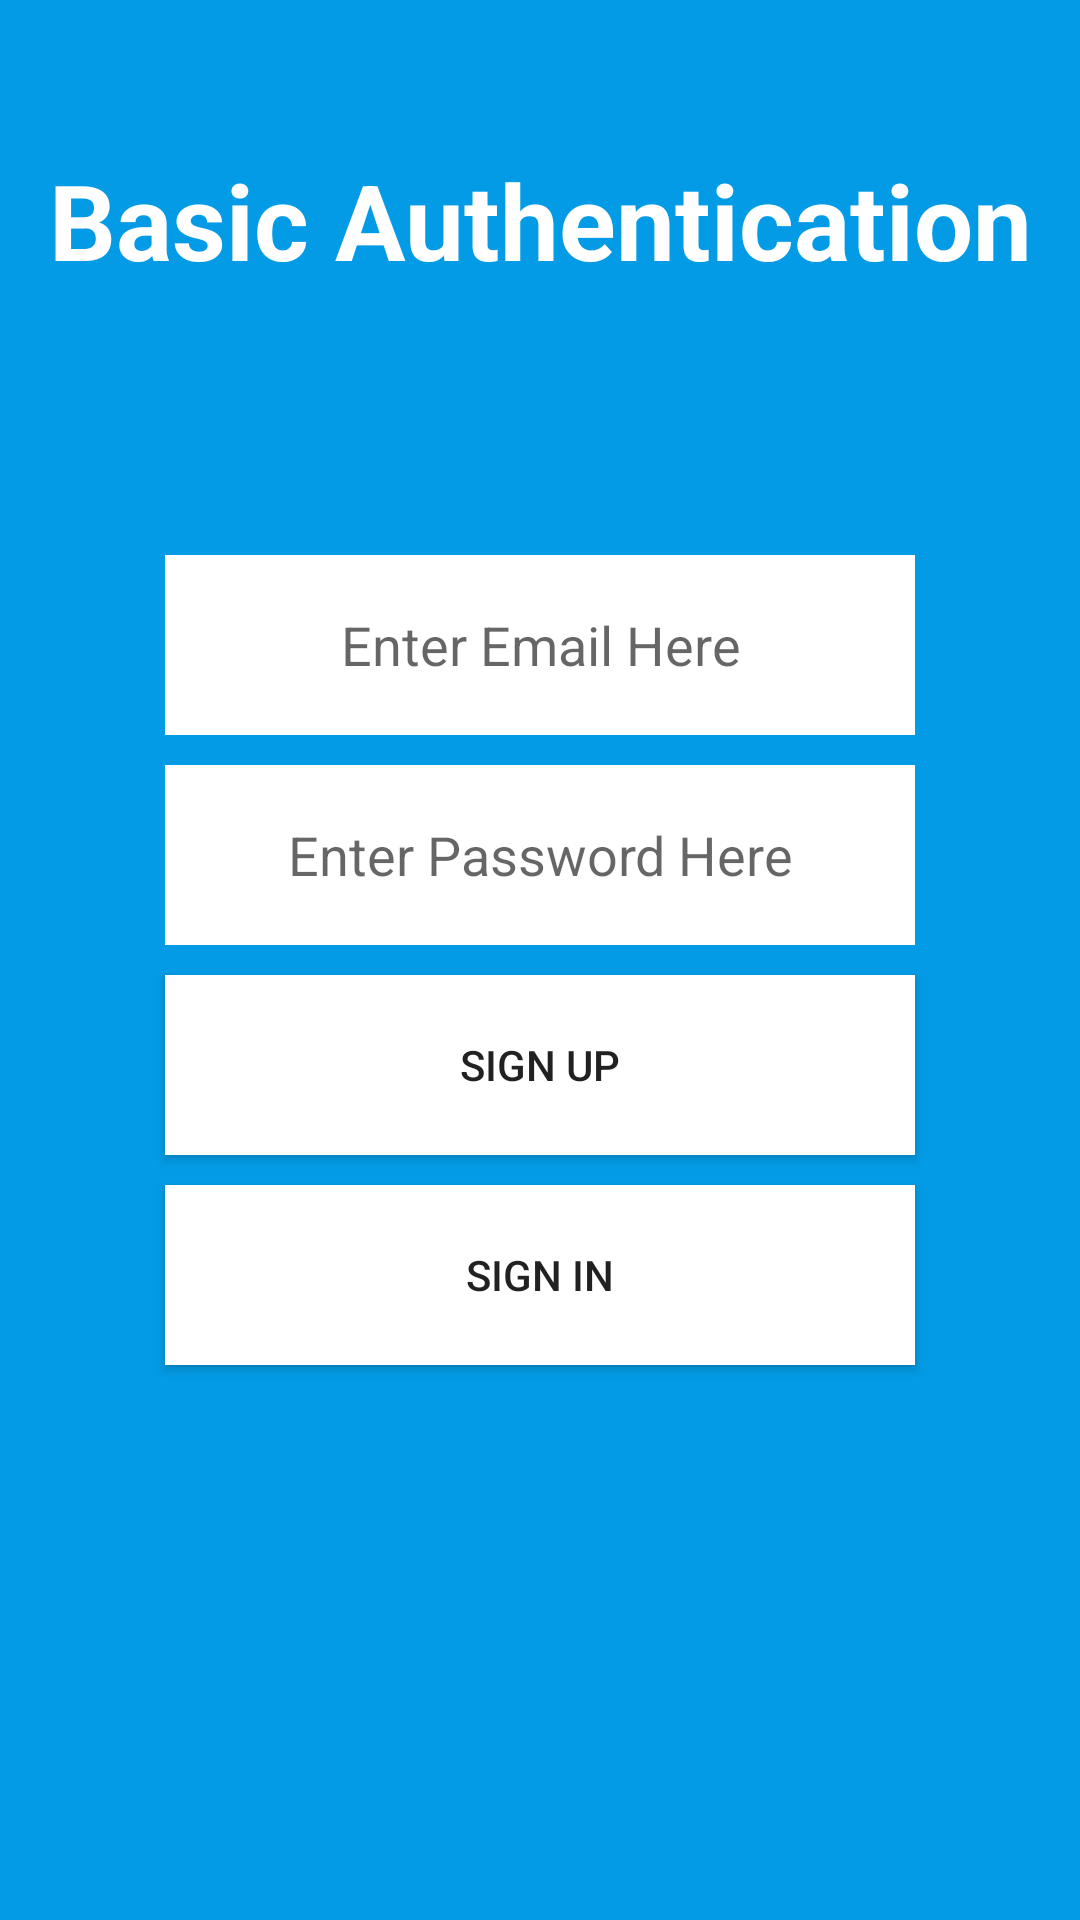

Produce the Android XML layout that renders to this screen, including the resource entries it uses.
<!-- AndroidManifest.xml: application theme MaterialTheme -->
<!-- res/layout/activity_auth.xml -->
<?xml version="1.0" encoding="utf-8"?>
<RelativeLayout xmlns:android="http://schemas.android.com/apk/res/android"
    xmlns:app="http://schemas.android.com/apk/res-auto"
    xmlns:tools="http://schemas.android.com/tools"
    android:layout_width="match_parent"
    android:layout_height="match_parent"
    tools:context=".AuthActivity"
    android:background="@color/background">

    <TextView
        android:layout_width="match_parent"
        android:layout_height="wrap_content"
        android:text="Basic Authentication"
        android:gravity="center"
        android:textSize="35sp"
        android:textColor="#ffffff"
        android:textStyle="bold"
       android:layout_marginTop="50sp"/>

    <LinearLayout
        android:layout_width="match_parent"
        android:layout_height="match_parent"
        android:padding="50sp"
        android:orientation="vertical"
        android:gravity="center">

        <EditText
            android:id="@+id/emailSignUp"
            android:layout_width="match_parent"
            android:layout_height="60sp"
            android:hint="Enter Email Here"
            android:inputType="textEmailAddress"
            android:background="@color/white"
            android:gravity="center"
            android:textColor="@color/black"
            android:layout_margin="5sp"/>

        <EditText
            android:id="@+id/passSignUp"
            android:layout_width="match_parent"
            android:layout_height="60sp"
            android:hint="Enter Password Here"
            android:inputType="textPassword"
            android:background="@color/white"
            android:gravity="center"
            android:textColor="@color/black"
            android:layout_margin="5sp"/>

        <Button
            android:id="@+id/btnSIgnUp"
            android:layout_width="match_parent"
            android:layout_height="60sp"
            android:text="Sign up"
            android:background="#ffffff"
            android:layout_margin="5sp"/>

        <Button
            android:id="@+id/btnSignIn"
            android:layout_width="match_parent"
            android:layout_height="60sp"
            android:layout_margin="5sp"
            android:background="#ffffff"
            android:text="Sign in" />

    </LinearLayout>



</RelativeLayout>
<!-- resources referenced by this layout -->
<resources>
  <color name="background">#039BE5</color>
  <color name="black">#000000</color>
  <color name="white">#FFFFFF</color>
  <style name="MaterialTheme" parent="Theme.AppCompat.Light.NoActionBar">
          <item name="android:windowFullscreen">true</item>
      </style>
</resources>
